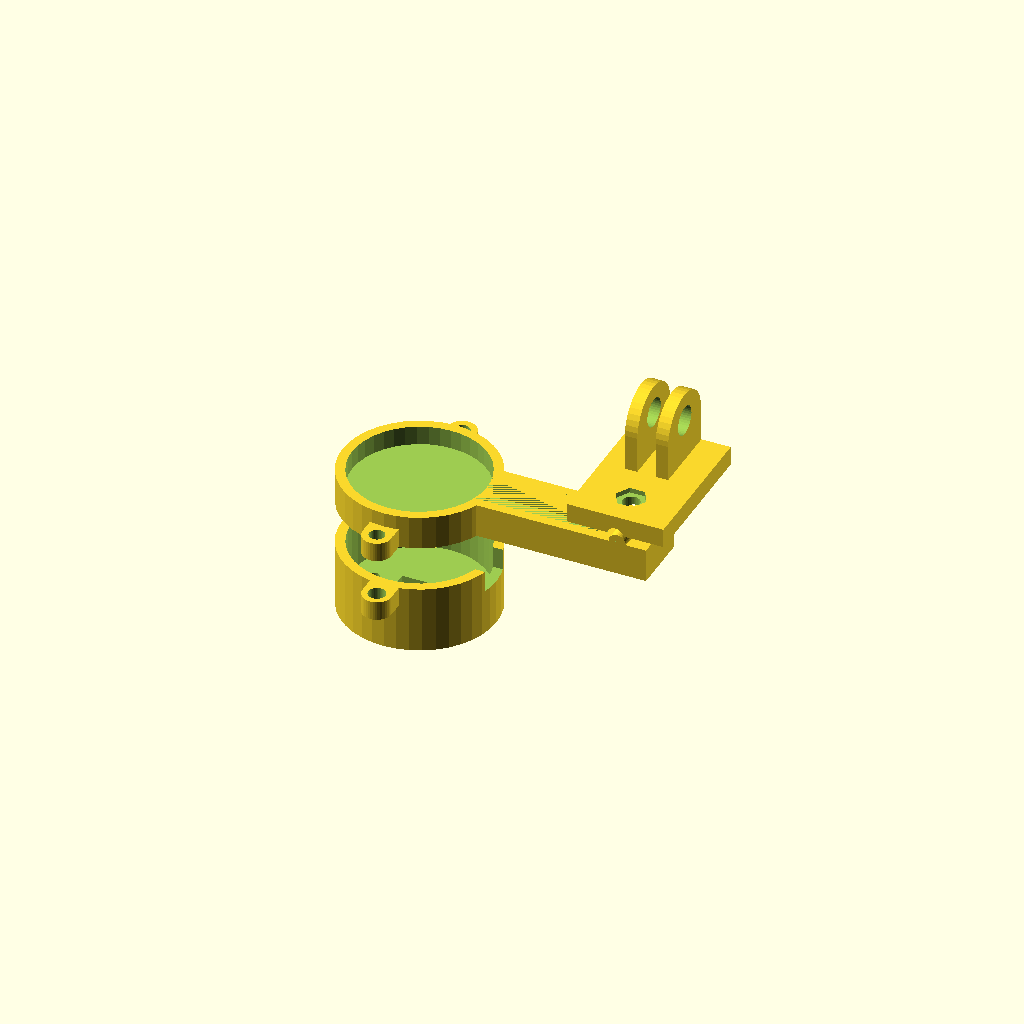
Cell 1: rendered with the file's own defaults.
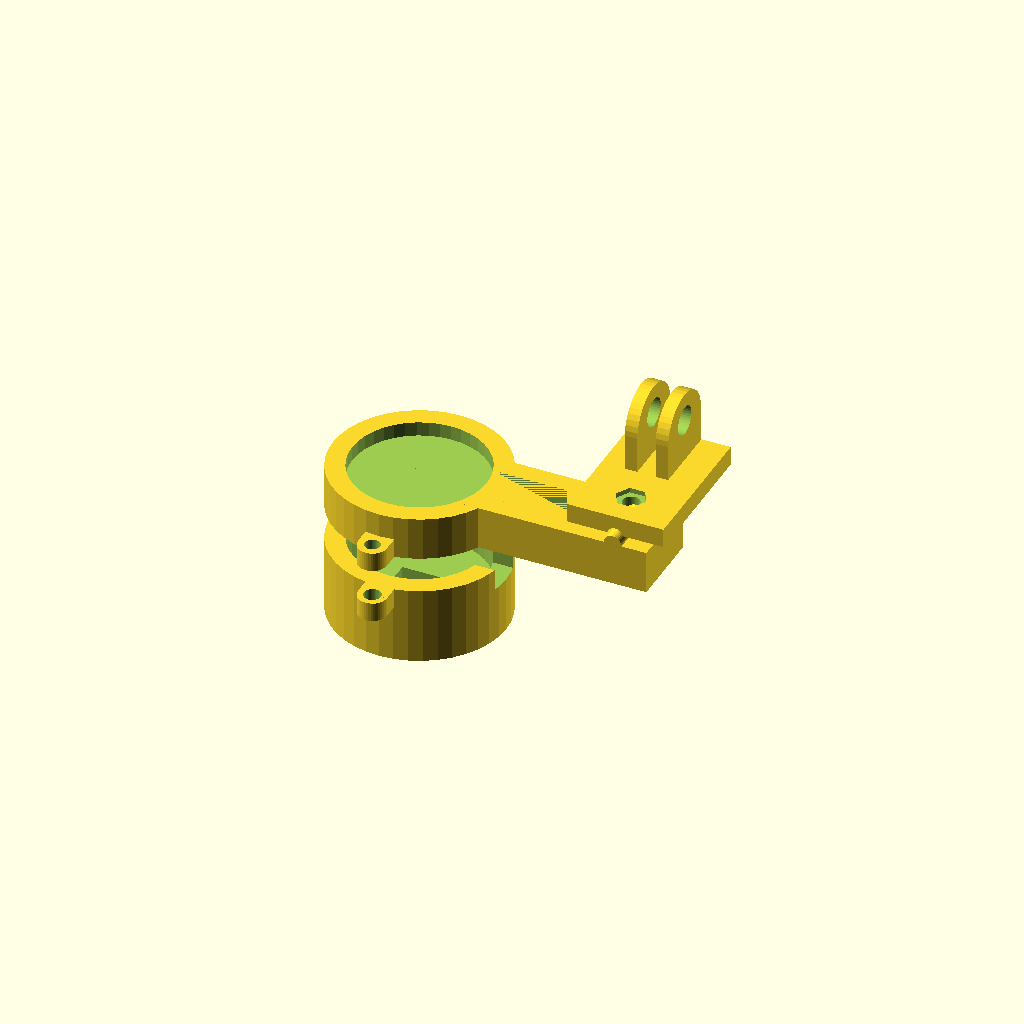
Cell 2: wall = 4 (everything else at default).
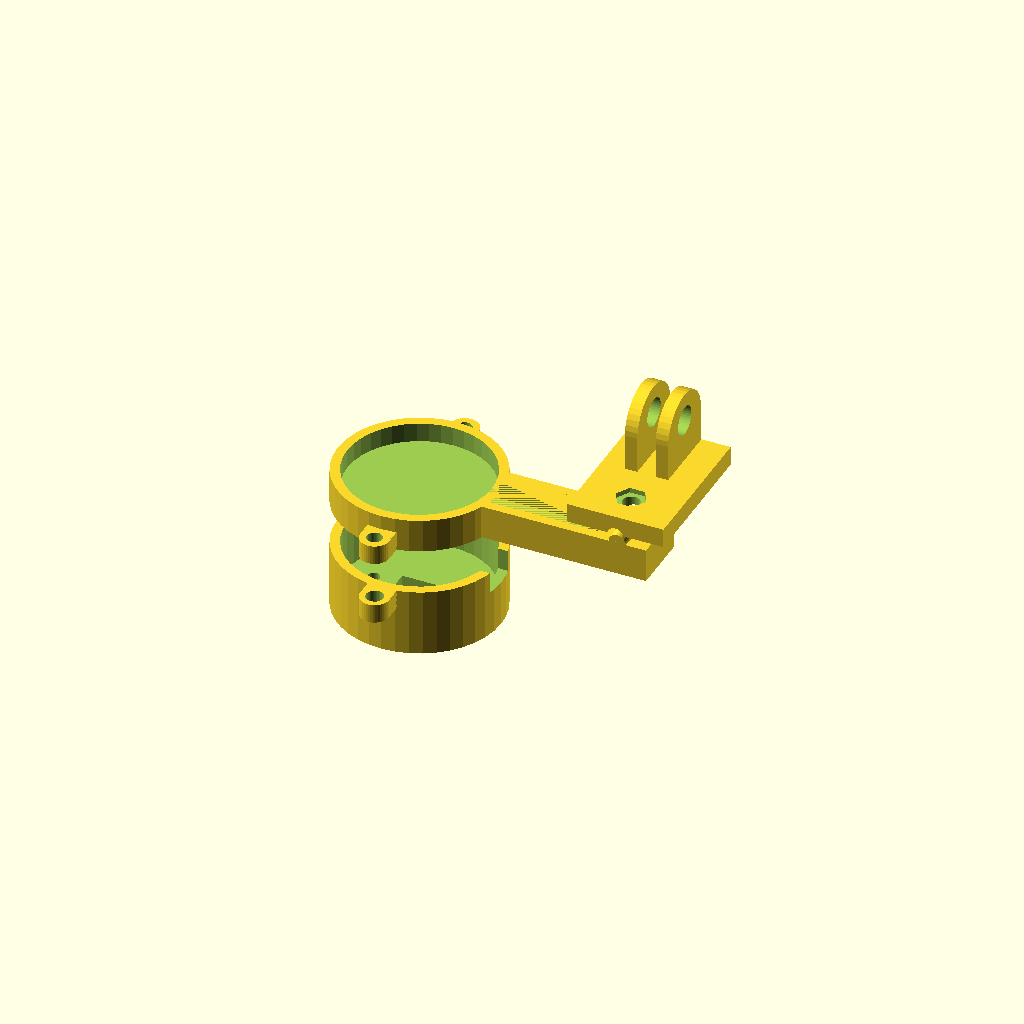
Cell 3: gap = 2 (everything else at default).
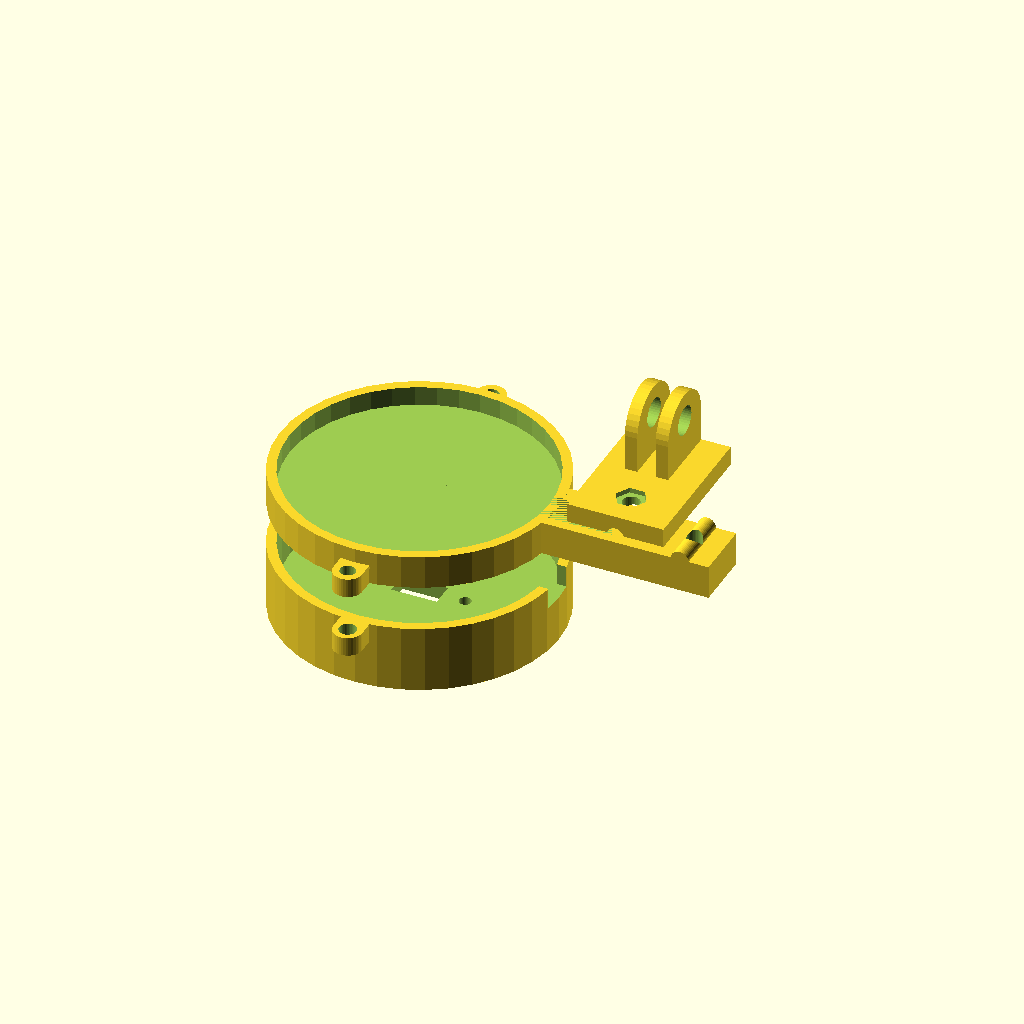
Cell 4 — led_d set to 52, the other parameters unchanged.
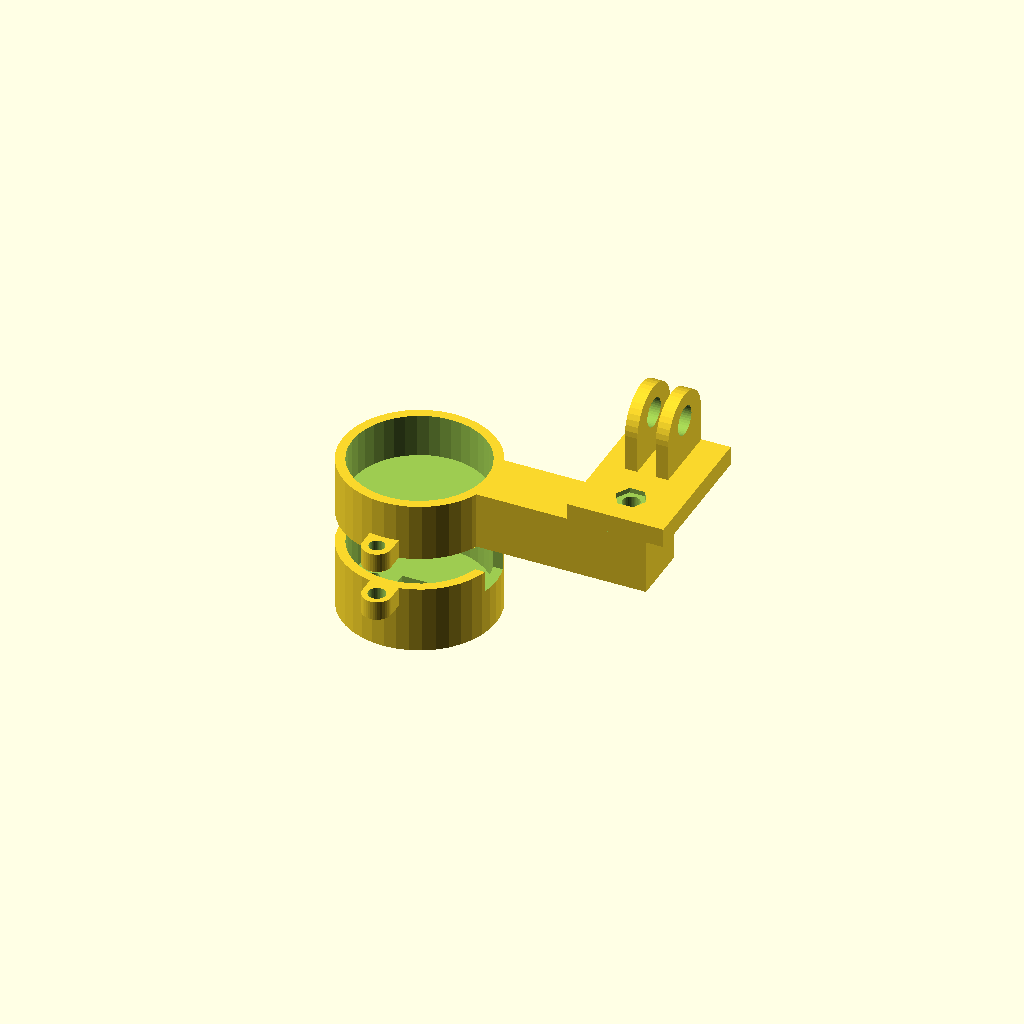
Cell 5: the same model with led_pcb_sz = 10.
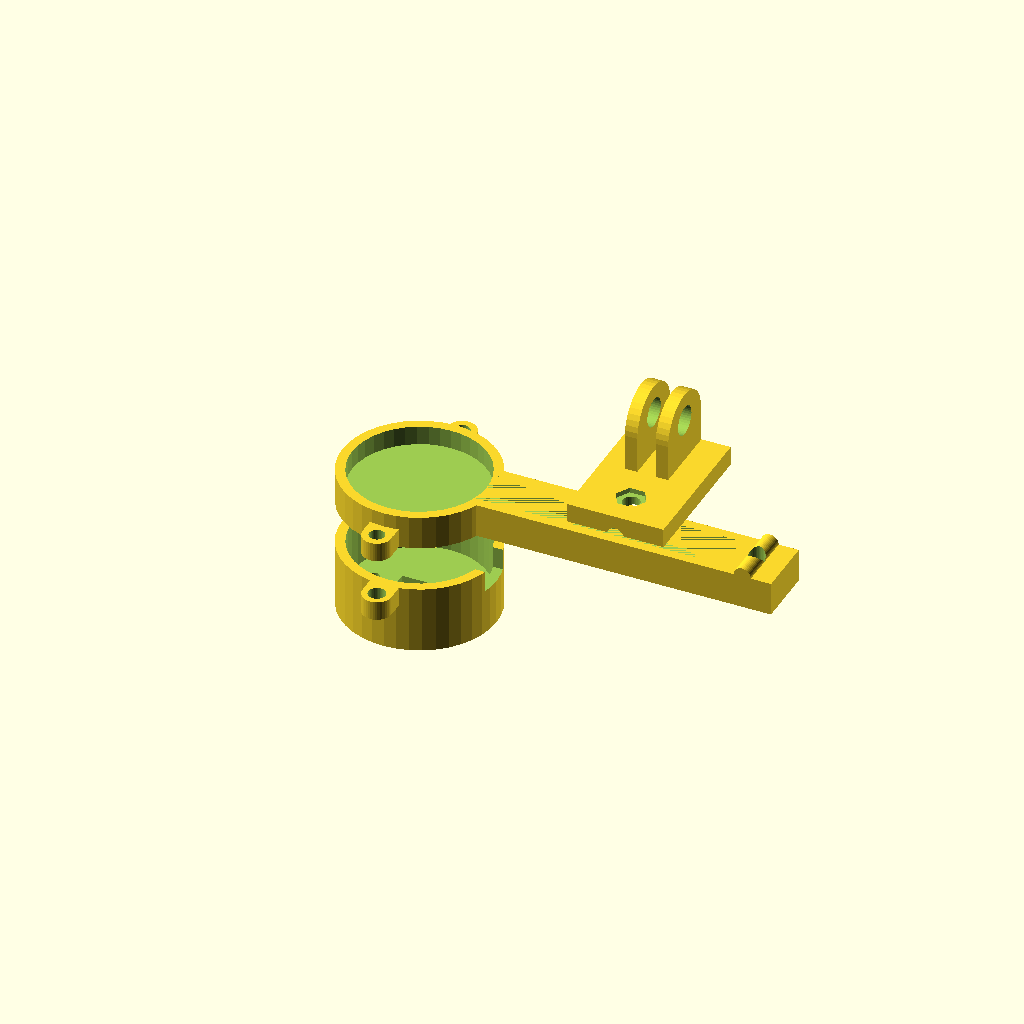
Cell 6 — cube_sz_x set to 52, the other parameters unchanged.
All cells are drawn from one camera (rotation 55°, 0°, 25°, orthographic, colour scheme Cornfield), so only the parameter changes between them.
The OpenSCAD source (openscad/led_wheel_holder/led_wheel_holder.scad):
$fn = 40;

use <../lib/switch.scad>
use <../lib/gopro_like_connector.scad>
use <MCAD/nuts_and_bolts.scad>

wall = 2;
gap = 1;
led_d = 26;
led_pcb_sz = 5;

cube_sz_x = 26;
cube_sz_y = 8.4;
cube_hole_x = 5;

v_slot_extra_sz_x = 20;

hole_d = 3.2;
hole_d_through = 3.6;

ear_sz_x = 6;
ear_sz_y = 6;
ear_sz_z = 4;

switch_box_sz_z = 12;

module led_ears() {
  cube([ear_sz_x, led_d+2*gap+2*wall+ear_sz_y, ear_sz_z], center=true);
  for(xpos=[-1,1]) {
    translate([0, xpos*(led_d+2*gap+2*wall+ear_sz_y)/2, 0]) {
      cylinder(d=ear_sz_x, h=ear_sz_z, center=true);
    }
  }
}

module led_ears_holes(d=hole_d) {
  for(xpos=[-1,1]) {
    translate([0, xpos*(led_d+2*gap+2*wall+ear_sz_y)/2, 0]) {
      cylinder(d=d, h=20, center=true);
    }
  }
}

module led_wheel_holder() {
  difference() {
    union() {
      cylinder(d=led_d+2*gap+2*wall, h =led_pcb_sz+wall, center=true);
      translate([0, 0, (-led_pcb_sz-wall+ear_sz_z)/2]) {
        led_ears();
      }
      translate([led_d/2+cube_sz_x/2, 0, 0]) {
        cube([cube_sz_x+wall+v_slot_extra_sz_x, cube_sz_y+2*wall, led_pcb_sz + wall], center=true);
        translate([(cube_sz_x+v_slot_extra_sz_x/2)/2, 0, (led_pcb_sz + wall)/2]) {
          rotate([90, 0, 0]) {
            cylinder(d=hole_d_through, h=cube_sz_y+2*wall, center=true);
          }
        }
      }
    }
    translate([0, 0, wall]) {
      cylinder(d=led_d+2*gap, h = led_pcb_sz, center=true);
      translate([0, 0, -led_pcb_sz/2]) {
        led_ears_holes();
      }
    }
    translate([led_d/2+cube_sz_x/2, 0, wall/2]) {
      cube([cube_sz_x, cube_sz_y, led_pcb_sz], center=true);
      translate([(cube_sz_x-cube_hole_x)/2, 0, -wall]) {
        cube([cube_hole_x, cube_sz_y, led_pcb_sz], center=true);
      }
      translate([(cube_sz_x+v_slot_extra_sz_x/2)/2, 0, 0]) {
        cylinder(d=hole_d_through, h=20, center=true);
      }
    }
  }
}

module switch_box() {
  difference() {
    union() {
      cylinder(d=led_d+2*gap+2*wall, h=switch_box_sz_z+wall, center=true);
      translate([0, 0, (switch_box_sz_z+wall-ear_sz_z)/2]) {
        led_ears();
      }
    }
    translate([0, 0, wall]) {
      cylinder(d=led_d+2*gap, h=switch_box_sz_z, center=true);
    }
    translate([0, 0, (switch_box_sz_z+wall-ear_sz_z)/2]) {
      led_ears_holes(d=hole_d_through);
      translate([led_d/2+cube_sz_x/2, 0, 0]) {
        cube([cube_sz_x+wall+v_slot_extra_sz_x, 8, 5], center=true);
      }
    }
    switch_holes();
  }
}

module gp_connector() {
  connector();
  translate([17, 5.5, 8]) {
    difference() {
      cube([20, 30, 4], center=true);
      translate([0, -8, 0]) {
        cylinder(d=hole_d_through, h=20, center=true);
        translate([0, 0, 1]) {
          nutHole(3);
        }
        translate([0, 0, -2.5]) {
          rotate([90, 0, 0]) {
            cylinder(d=hole_d_through, h=20, center=true);
          }
        }
      }
    }
  }
}

led_wheel_holder();
translate([0, 0, -20]) {
  switch_box();
}

translate([27, 2.5, 0]) {
  gp_connector();
}
Customizer parameters (derived from the source; name, type, default, range or options):
wall: number, default 2
gap: number, default 1
led_d: number, default 26
led_pcb_sz: number, default 5
cube_sz_x: number, default 26
cube_sz_y: number, default 8.4
cube_hole_x: number, default 5
v_slot_extra_sz_x: number, default 20
hole_d: number, default 3.2
hole_d_through: number, default 3.6
ear_sz_x: number, default 6
ear_sz_y: number, default 6
ear_sz_z: number, default 4
switch_box_sz_z: number, default 12
